Photos from the image-classification dataset "nonfixed_data" in the GitHub repository k6zma/CavitationBubbles. Its 14 classes are: 0_water, 12.5_ alcohol, 12.5_alcohol, 25_ alcohol, 25_alcohol, 50_ alcohol, 50_alcohol, 5_ alcohol, 5_alcohol, 75_ alcohol, 75_alcohol, 96_ alcohol, 96_alcohol, Water.

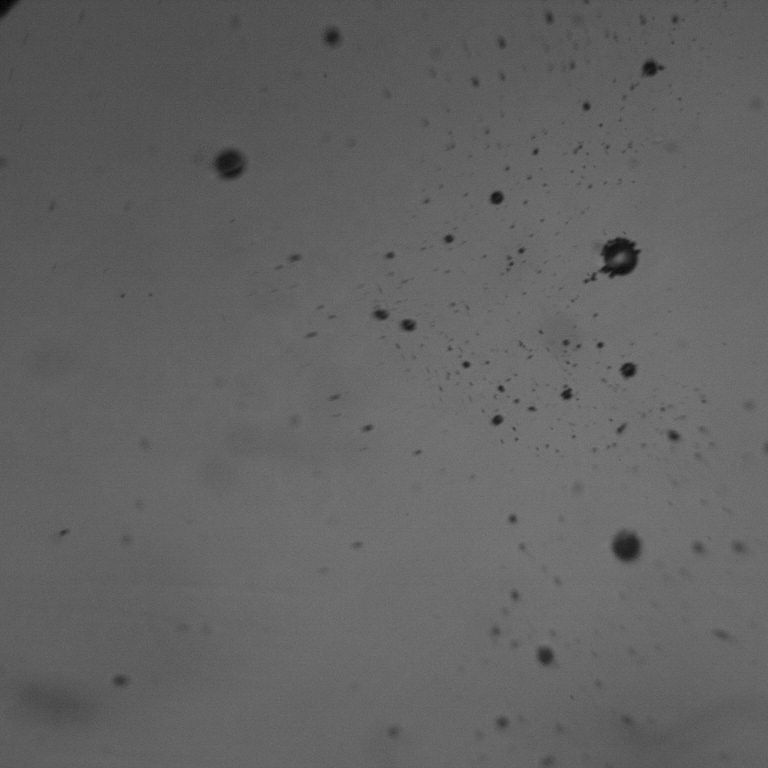
Label: 75_alcohol

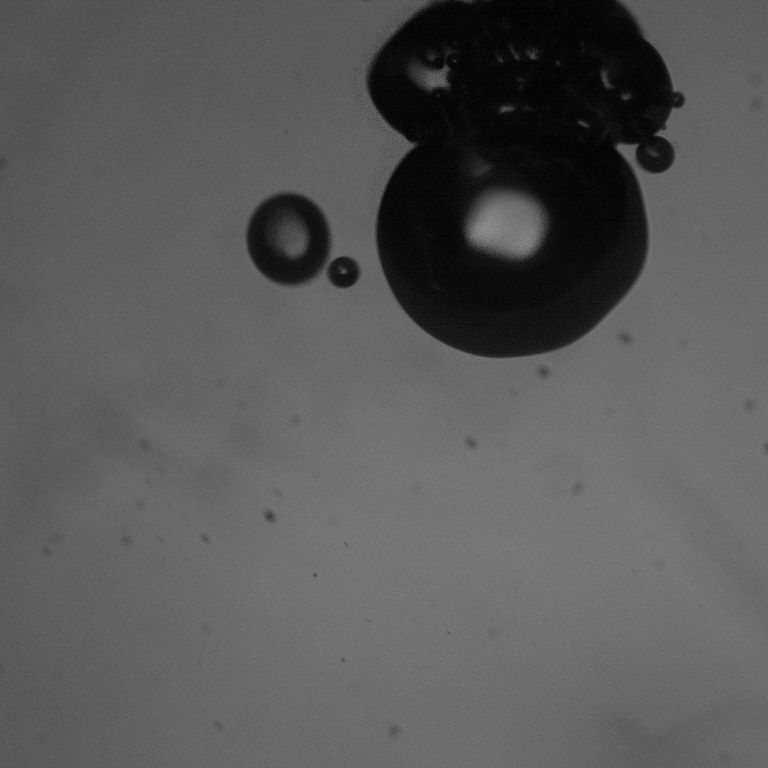
Label: 50_ alcohol

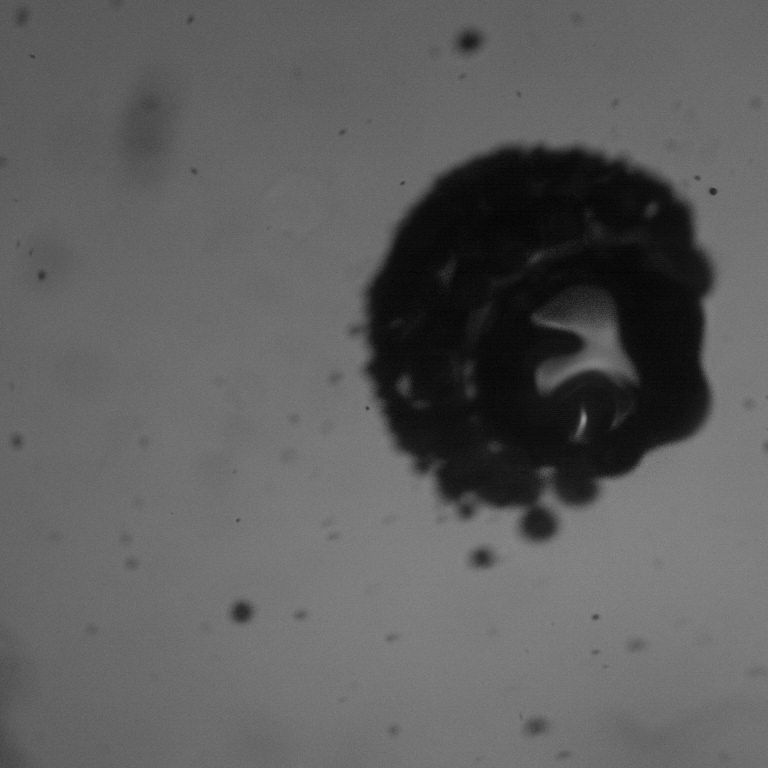
Label: 25_ alcohol

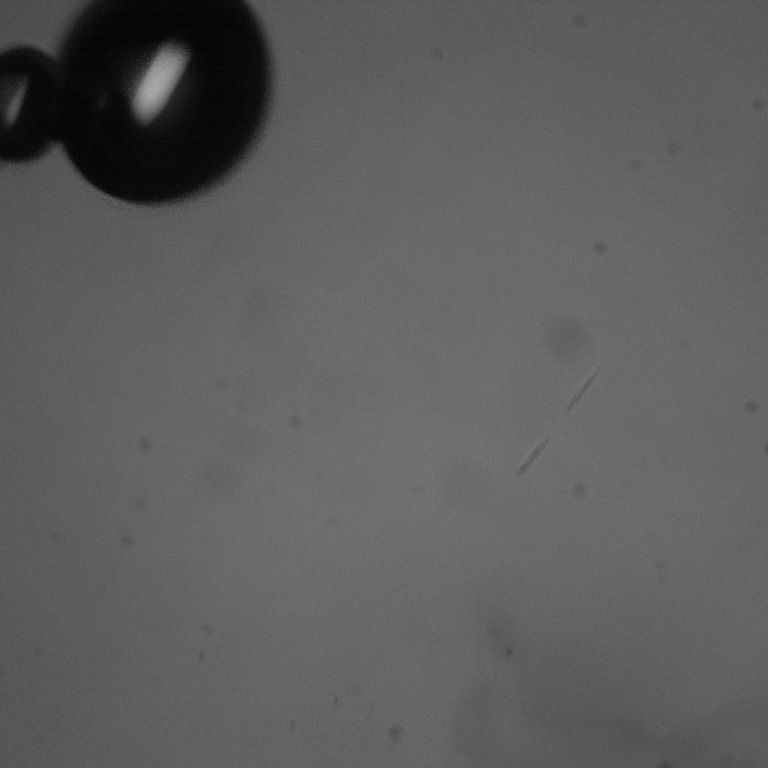
Label: 50_alcohol

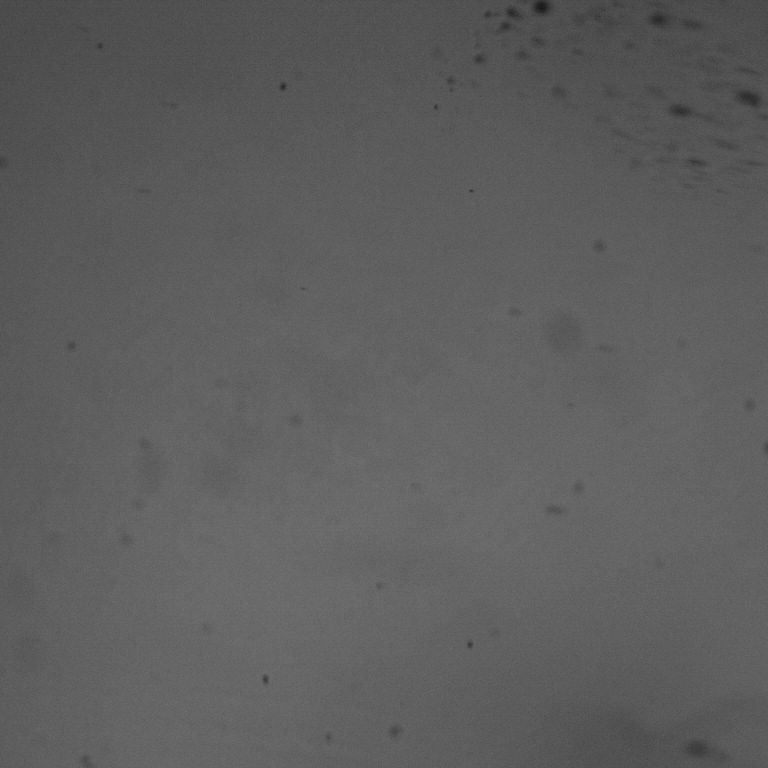
Label: 75_ alcohol

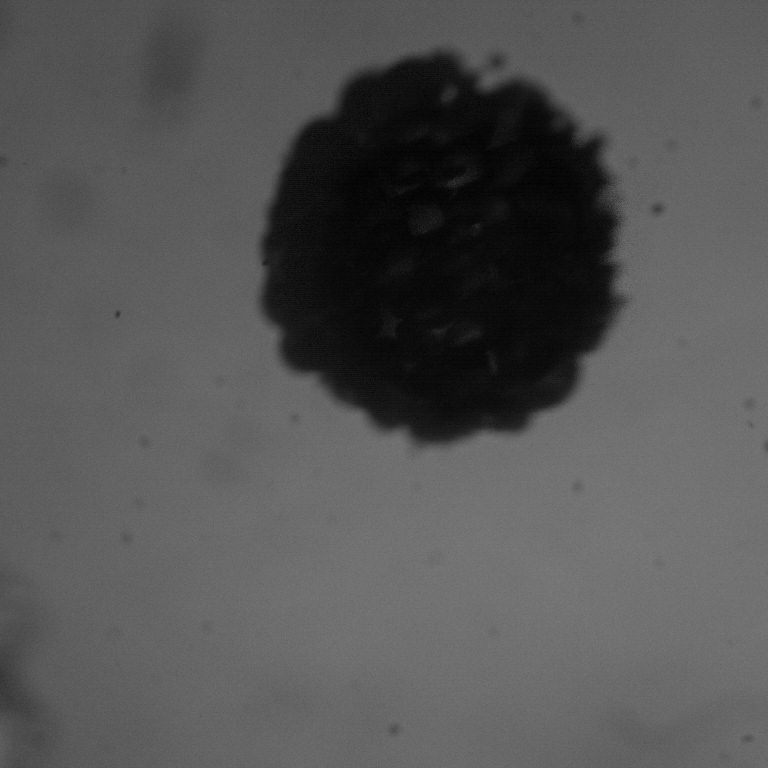
Label: 25_alcohol
